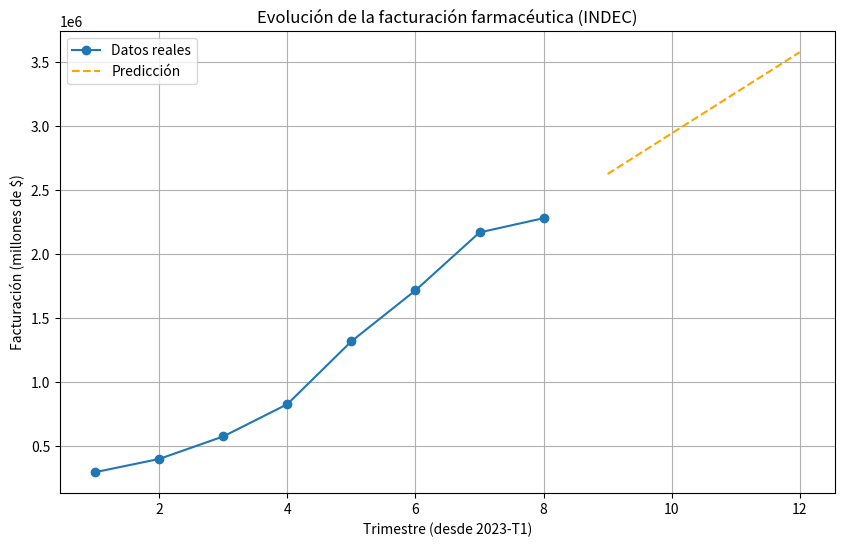

Generate this figure with matplotlib:

# Replica en Python de la logica aplicada en Pseint

import matplotlib.pyplot as plt
import numpy as np

# Datos reales (en millones de $)
trimestres = [1, 2, 3, 4, 5, 6, 7, 8]
facturacion = [299316.4, 402474.4, 578164.6, 829789.3, 1320339.5, 1717379.4, 2169572.4, 2281137.9]

# Ajuste lineal
coef = np.polyfit(trimestres, facturacion, 1)
m, b = coef
print(f"Función ajustada: y = {m:.2f} * x + {b:.2f}")

# Predicción para próximos 4 trimestres
trimestres_futuros = list(range(9, 13))
prediccion = [m * x + b for x in trimestres_futuros]

# Gráfico
plt.figure(figsize=(10, 6))
plt.plot(trimestres, facturacion, marker='o', label='Datos reales')
plt.plot(trimestres_futuros, prediccion, linestyle='--', color='orange', label='Predicción')
plt.xlabel('Trimestre (desde 2023-T1)')
plt.ylabel('Facturación (millones de $)')
plt.title('Evolución de la facturación farmacéutica (INDEC)')
plt.legend()
plt.grid(True)
plt.show()
